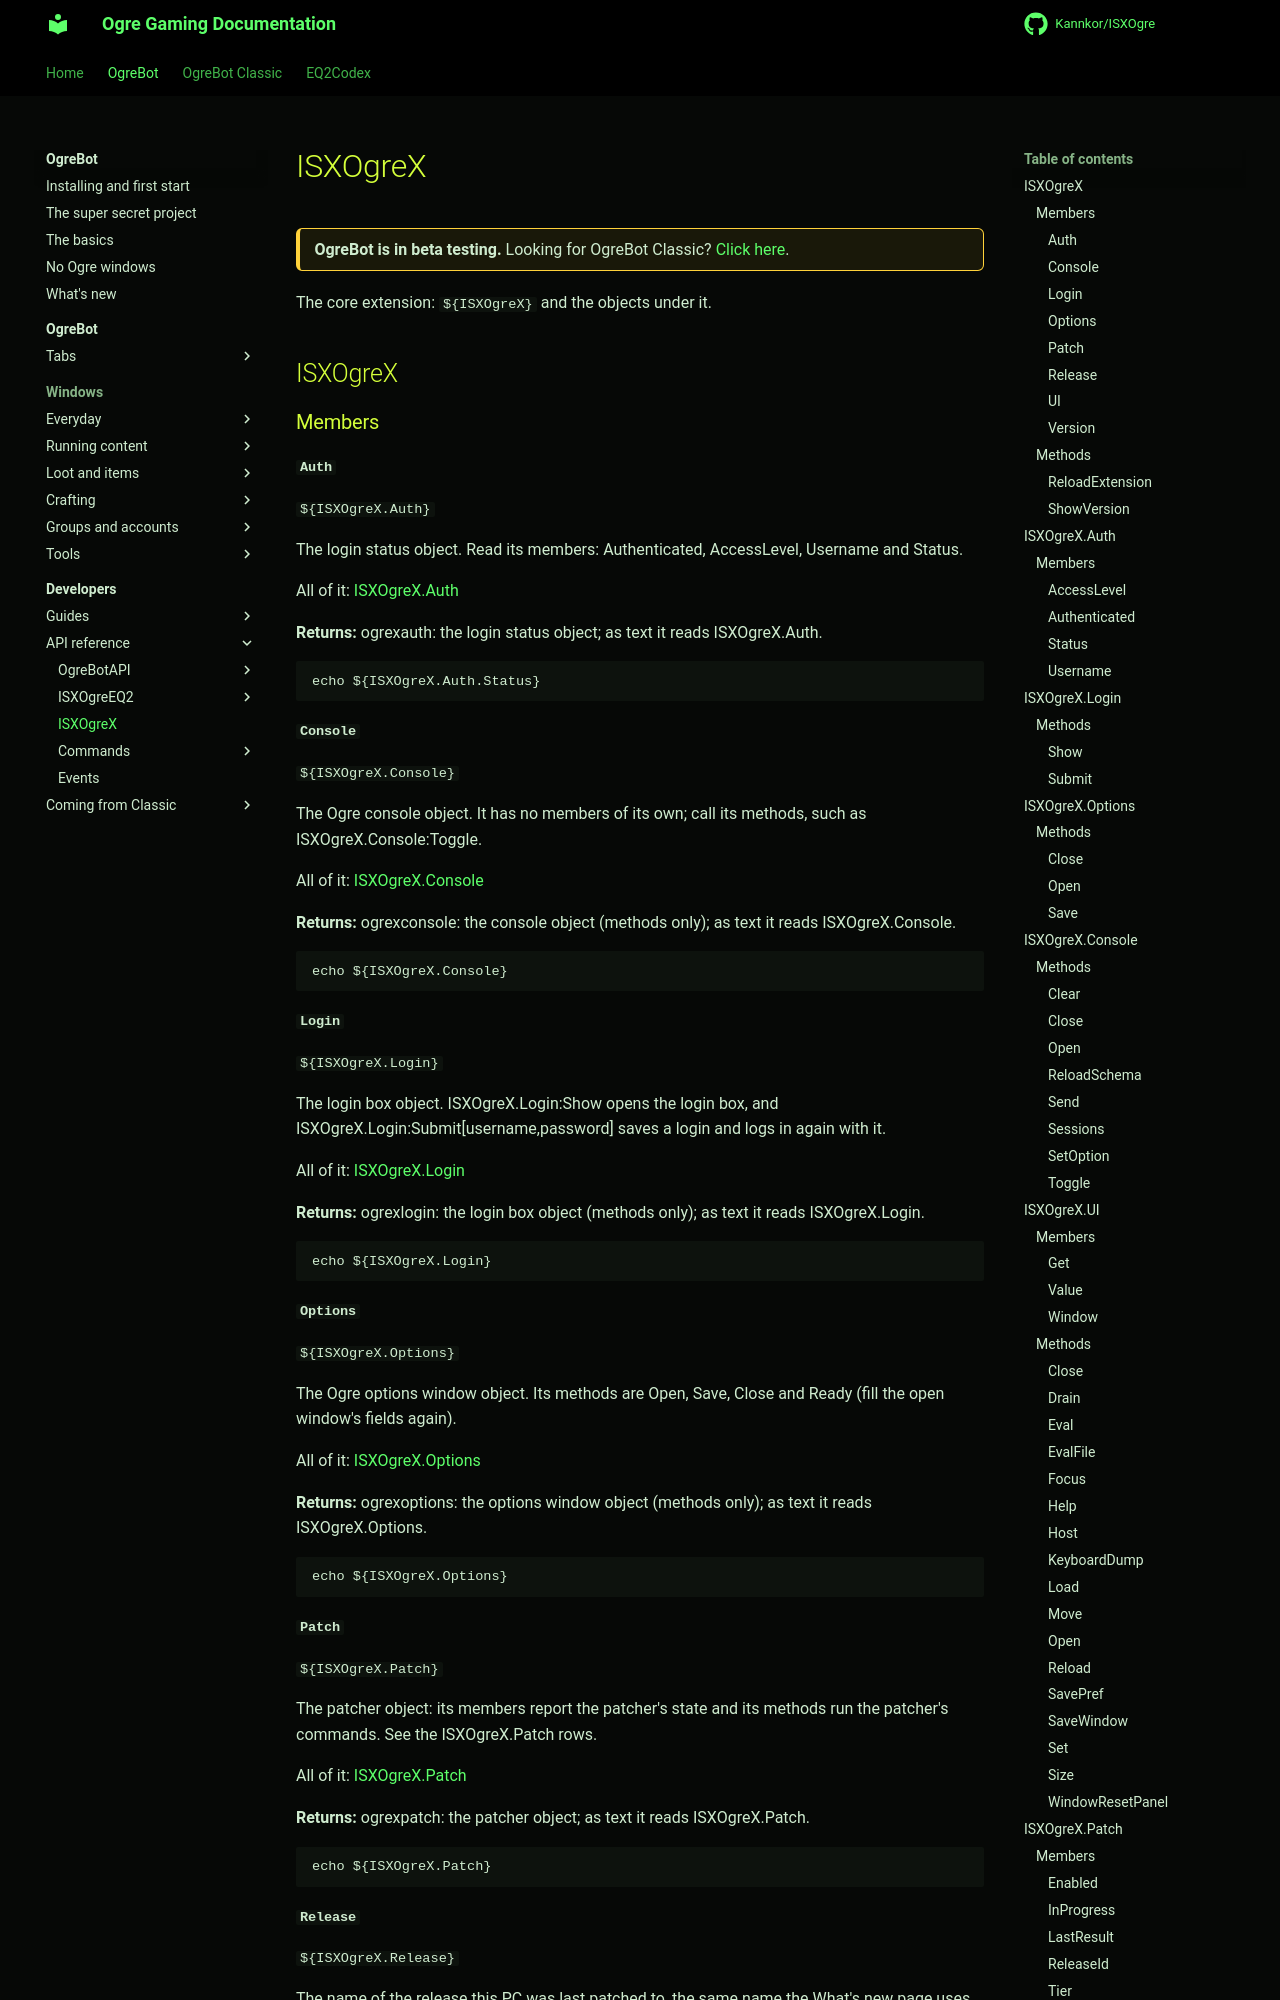

repository: Kannkor/ISXOgre · page: EQ2/bot/developer/api/isxogrex/index.html · generator: mkdocs

# ISXOgreX

<div class="ogre-beta" markdown>
**OgreBot is in beta testing.** Looking for OgreBot Classic? [Click here](../../../index.md).
</div>

The core extension: `${ISXOgreX}` and the objects under it.

## ISXOgreX

### Members

#### `Auth`

`${ISXOgreX.Auth}`

The login status object. Read its members: Authenticated, AccessLevel, Username and Status.

All of it: [ISXOgreX.Auth](#isxogrexauth)

**Returns:** ogrexauth: the login status object; as text it reads ISXOgreX.Auth.

```text
echo ${ISXOgreX.Auth.Status}
```

#### `Console`

`${ISXOgreX.Console}`

The Ogre console object. It has no members of its own; call its methods, such as ISXOgreX.Console:Toggle.

All of it: [ISXOgreX.Console](#isxogrexconsole)

**Returns:** ogrexconsole: the console object (methods only); as text it reads ISXOgreX.Console.

```text
echo ${ISXOgreX.Console}
```

#### `Login`

`${ISXOgreX.Login}`

The login box object. ISXOgreX.Login:Show opens the login box, and ISXOgreX.Login:Submit[username,password] saves a login and logs in again with it.

All of it: [ISXOgreX.Login](#isxogrexlogin)

**Returns:** ogrexlogin: the login box object (methods only); as text it reads ISXOgreX.Login.

```text
echo ${ISXOgreX.Login}
```

#### `Options`

`${ISXOgreX.Options}`

The Ogre options window object. Its methods are Open, Save, Close and Ready (fill the open window's fields again).

All of it: [ISXOgreX.Options](#isxogrexoptions)

**Returns:** ogrexoptions: the options window object (methods only); as text it reads ISXOgreX.Options.

```text
echo ${ISXOgreX.Options}
```

#### `Patch`

`${ISXOgreX.Patch}`

The patcher object: its members report the patcher's state and its methods run the patcher's commands. See the ISXOgreX.Patch rows.

All of it: [ISXOgreX.Patch](#isxogrexpatch)

**Returns:** ogrexpatch: the patcher object; as text it reads ISXOgreX.Patch.

```text
echo ${ISXOgreX.Patch}
```

#### `Release`

`${ISXOgreX.Release}`

The name of the release this PC was last patched to, the same name the What's new page uses. It is empty when this PC has never been patched or the last release had no name.

**Returns:** string: the release name (like 2026.10.16.005); empty when there is none.

```text
echo ${ISXOgreX.Release}
```

#### `UI`

`${ISXOgreX.UI}`

The in-game UI object: windows, their values and the UI store. See the ISXOgreX.UI rows for its members and methods.

All of it: [ISXOgreX.UI](#isxogrexui)

**Returns:** ogrexui: the in-game UI object; as text it reads ISXOgreX.UI.

```text
echo ${ISXOgreX.UI}
```
